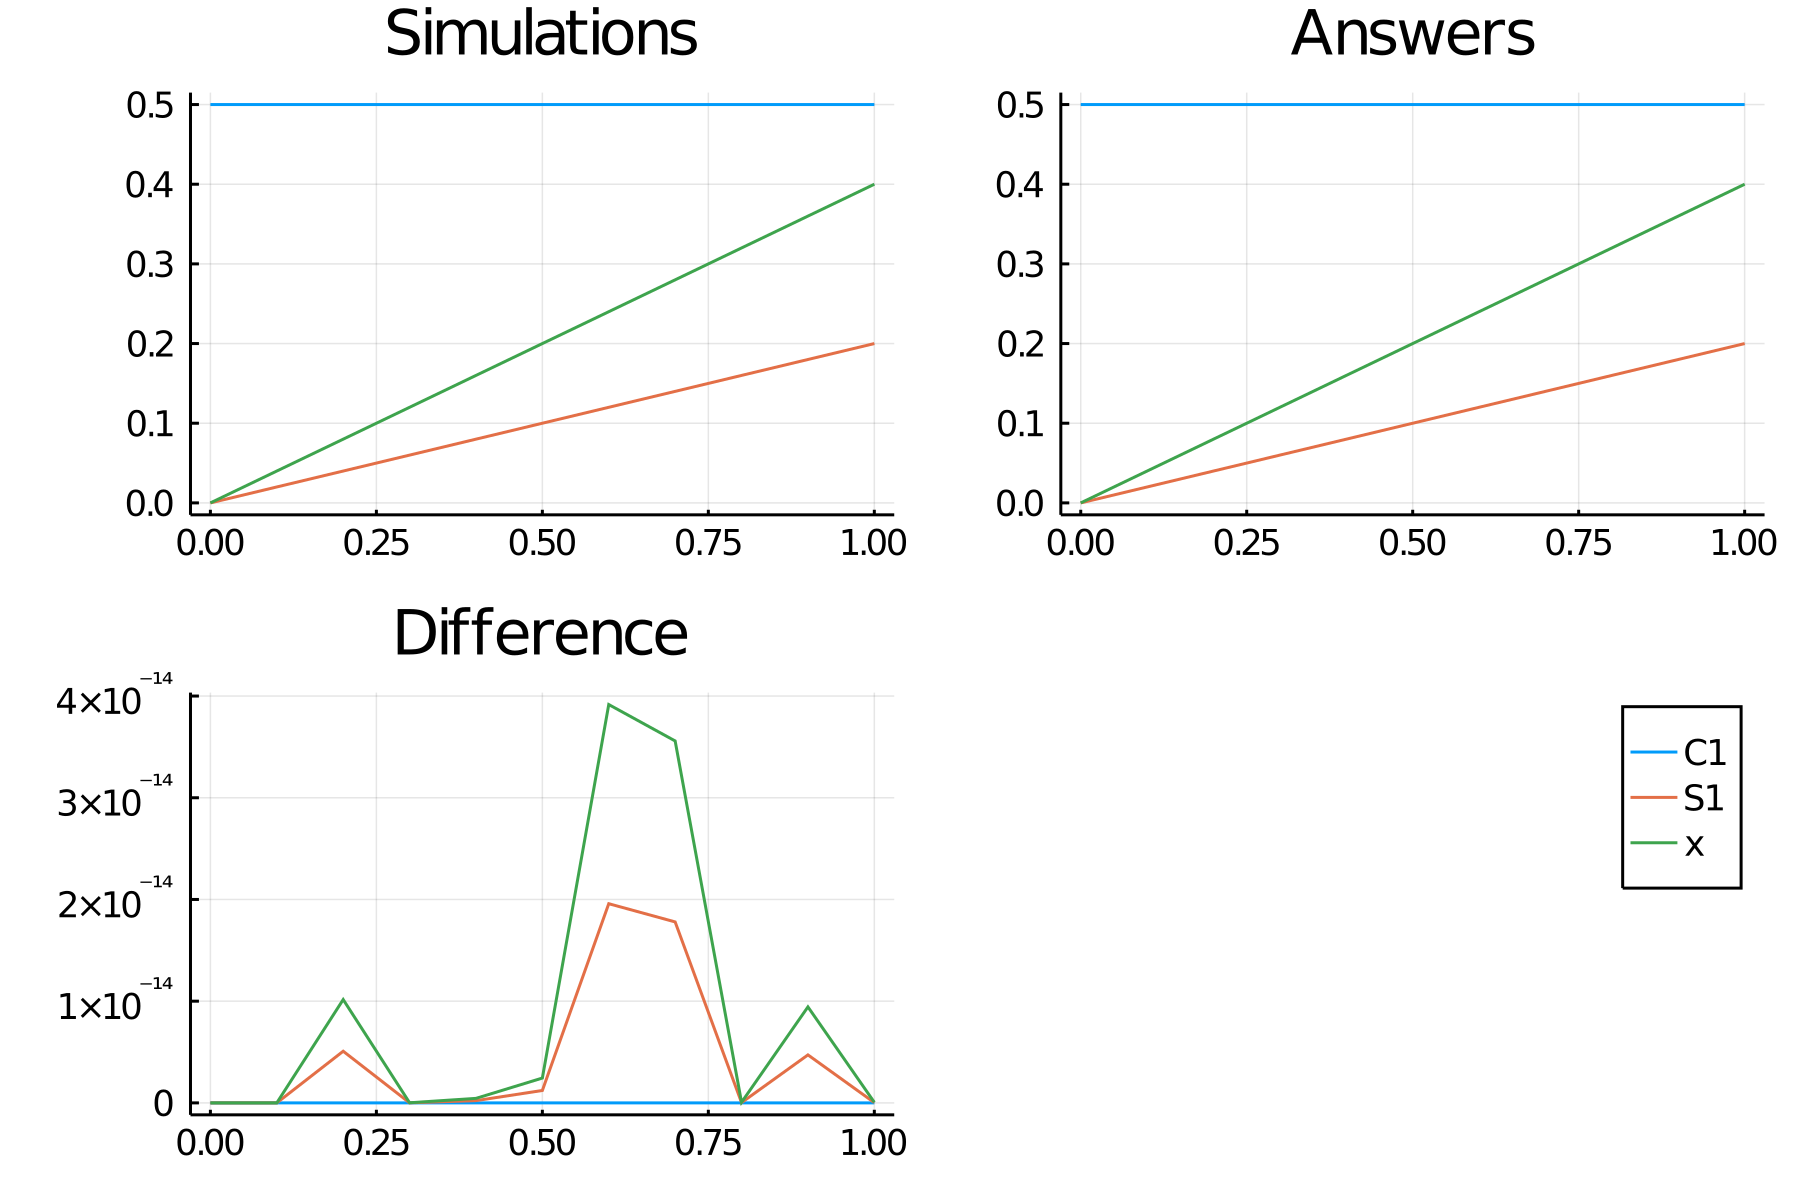

Source data for this figure (header and first rows):
time, C1, S1_, x
0.0, 0.5, 0.0, 0.0
0.1, 0.5, 0.02, 0.04
0.2, 0.5, 0.04, 0.08
0.3, 0.5, 0.06, 0.12
0.4, 0.5, 0.08, 0.16
0.5, 0.5, 0.1, 0.2
0.6, 0.5, 0.12, 0.24
0.7, 0.5, 0.14, 0.28
0.8, 0.5, 0.16, 0.32
0.9, 0.5, 0.18, 0.36
1.0, 0.5, 0.2, 0.4
